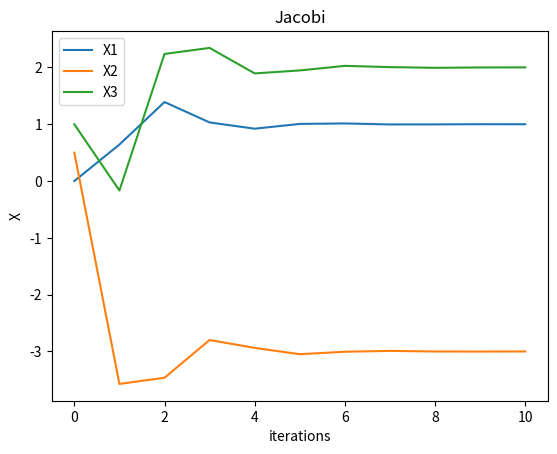

The matplotlib source for this figure:

import numpy as np
import matplotlib.pyplot as plt


def jacobi(dim, A, B, X0, tol, n):
    """
    Arguments
    ---------
    dim: int
        Dimension of square matrix `A`
    A: 2D np.array
        Coefficient matrix
    B: np.array
        Constant matrix
    X0: np.array
        Initial approximation
    tol: float
        tolerance
    n: int
        maximum number of iterations
    """

    print('n:', 0, 'X:', X0)

    epochs.append(0)
    x_one.append(X0[0])
    x_two.append(X0[1])
    x_three.append(X0[2])

    iterations = 1
    while iterations <= n:
        X1 = np.array(dim * [0.])
        for i in range(dim):
            for j in range(dim):
                X1[i] += (-A[i][j]*X0[j])
            X1[i] += A[i][i]*X0[i]
            X1[i] += B[i]
            X1[i] /= A[i][i]

        print('n:', iterations, 'X:', X1)

        epochs.append(iterations)
        x_one.append(X1[0])
        x_two.append(X1[1])
        x_three.append(X1[2])

        if np.max(abs(X0 - X1)) < tol:
            break
        iterations += 1
        X0 = X1
    return X1


A = np.array([
    [7, 1, 1],
    [-3, 7, -1],
    [-2, 5, 9]
], dtype=float)
B = np.array([6, -26, 1], dtype=float)

dim = A.shape[0]
tol = 1e-5
n = 10
# init_approx = np.array(dim * [0.])
init_approx = np.array([0, 0.5, 1])

# # check diagonal dominance
# for i in range(dim):
#     v1 = abs(A[i][i])
#     s = 0
#     for j in range(dim):
#         if i != j:
#             s += abs(A[i][j])
#     if s > v1:
#         print('A is not diagonally dominant. Change A and B accordingly')
#         exit()

epochs = []
x_one = []
x_two = []
x_three = []

jacobi(dim, A, B, init_approx, tol, n)

plt.plot(epochs, x_one, label='X1')
plt.plot(epochs, x_two, label='X2')
plt.plot(epochs, x_three, label='X3')

# naming the x axis
plt.xlabel('iterations')
# naming the y axis
plt.ylabel('X')
# giving a title to my graph
plt.title('Jacobi')
plt.legend(loc='upper left')
plt.show()
